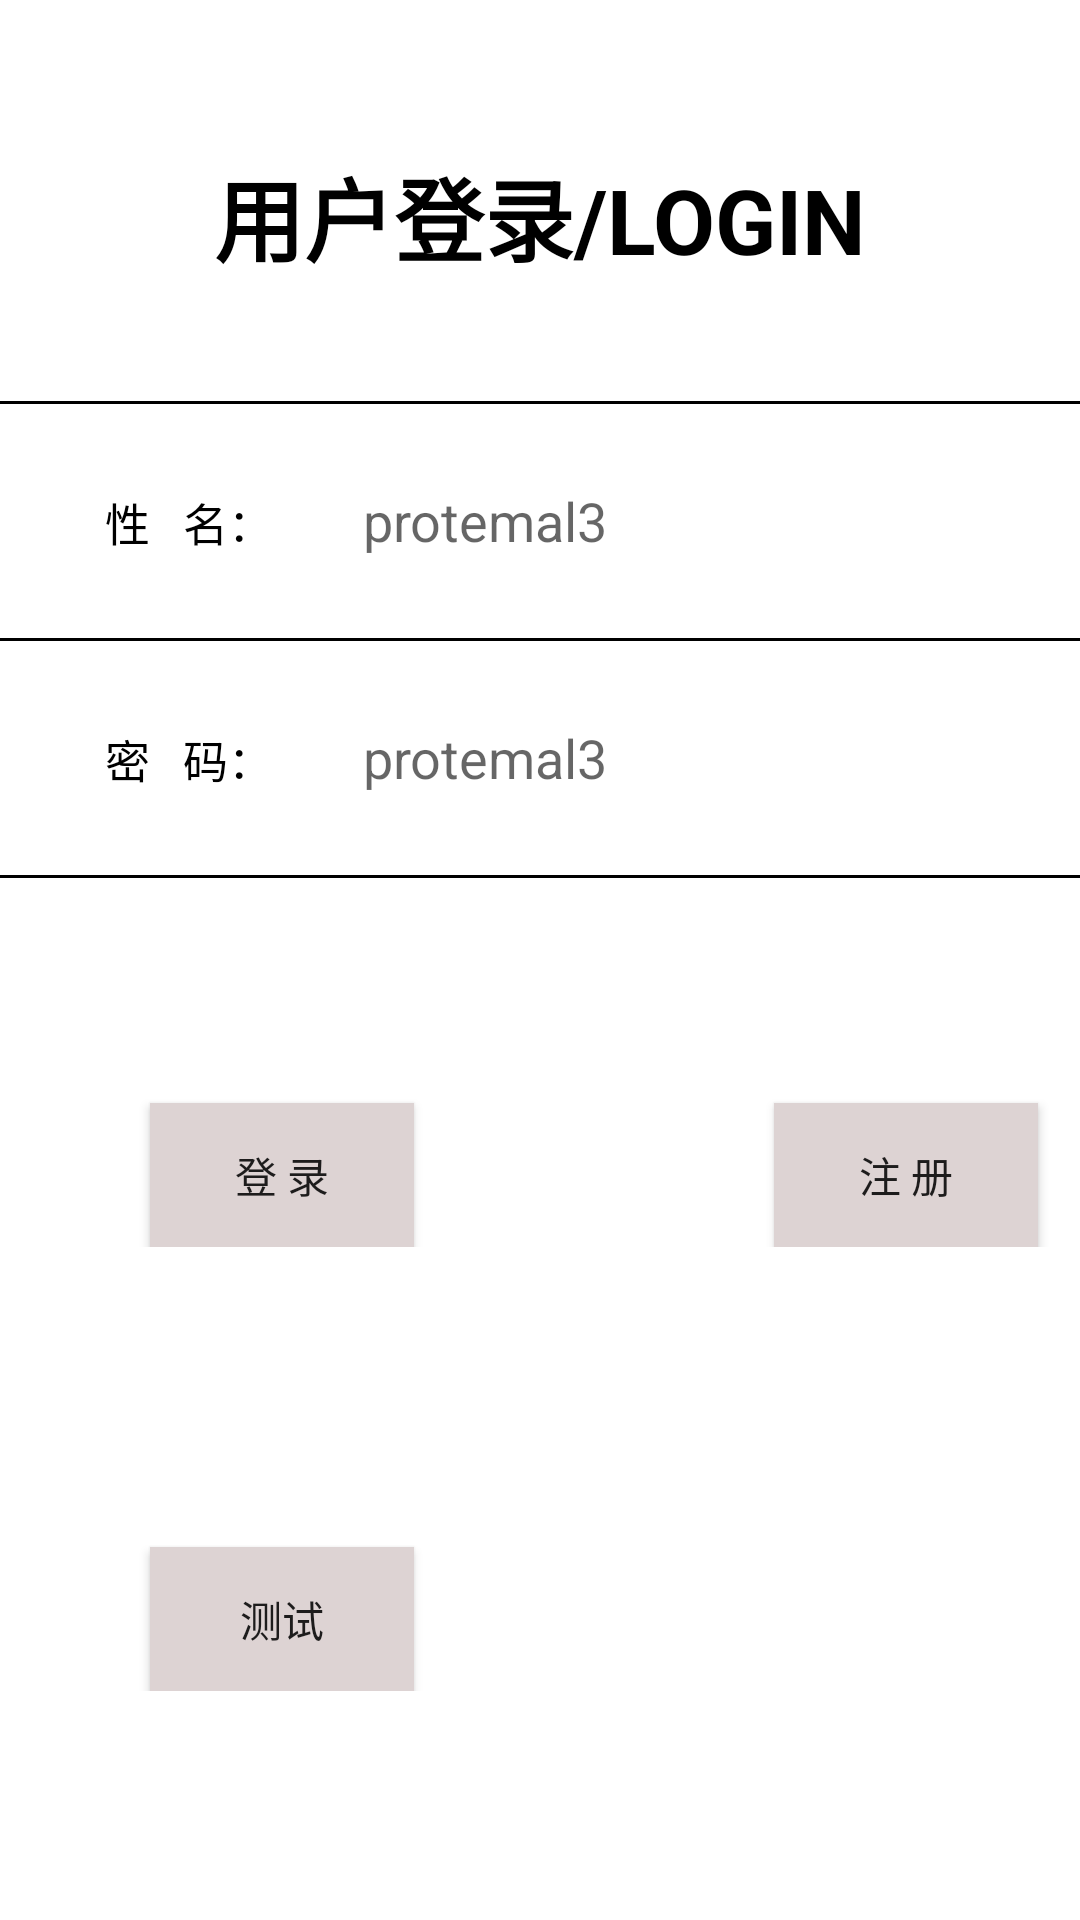

Here is an Android app screen rendered from its layout file. Give the layout XML and the strings, colors and styles it references.
<!-- AndroidManifest.xml: application theme Theme.Protemal3 -->
<!-- res/layout/activity_login.xml -->
<?xml version="1.0" encoding="utf-8"?>
<LinearLayout xmlns:android="http://schemas.android.com/apk/res/android"
              android:orientation="vertical"
              android:layout_width="match_parent"
              android:layout_height="match_parent">
    <TextView
            android:layout_width="match_parent"
            android:layout_height="wrap_content"
            android:gravity="center"
            android:text="用户登录/LOGIN"
            android:textSize="30sp"
            android:textStyle="bold"
            android:textColor="@color/black"
            android:layout_marginTop="50dp"
    />
    <View
            style="@style/hLine"
            android:layout_marginTop="40dp"
    />
    <LinearLayout
            android:layout_width="match_parent"
            android:layout_height="wrap_content"
            android:orientation="horizontal"
            android:padding="15dp">
        <TextView
                style="@style/tvTwo"
                android:text="性   名：" />
        <EditText
                android:id="@+id/lg_name"
                style="@style/etOne" android:hint="@string/app_name" android:minHeight="48dp"/>
    </LinearLayout>
    <View style="@style/hLine" />
    <LinearLayout
            android:layout_width="match_parent"
            android:layout_height="wrap_content"
            android:orientation="horizontal"
            android:padding="15dp">
        <TextView
                style="@style/tvTwo"
                android:text="密   码：" />
        <EditText
                android:id="@+id/lg_psw"
                style="@style/etOne"
                android:inputType="textPassword" android:minHeight="48dp" android:hint="@string/app_name"/>
    </LinearLayout>
    <View style="@style/hLine" />
    <LinearLayout
            android:layout_width="match_parent"
            android:layout_height="wrap_content"
            android:orientation="horizontal"
            android:layout_marginTop="50dp"
    >
        <Button
                android:id="@+id/btn_login"
                android:layout_width="wrap_content"
                android:layout_height="wrap_content"
                android:layout_marginTop="25dp"
                android:layout_marginLeft="50dp"
                android:text="登 录"
                android:background="@color/gray"
        />
        <Button
                android:id="@+id/btn_register"
                android:layout_width="wrap_content"
                android:layout_height="wrap_content"
                android:layout_marginTop="25dp"
                android:layout_marginLeft="120dp"
                android:text="注 册"
                android:background="@color/gray"
        />
    </LinearLayout>
    <LinearLayout android:layout_width="match_parent"
                  android:layout_height="wrap_content"
                  android:orientation="horizontal"
                  android:layout_marginTop="75dp">
        <Button
                android:id="@+id/btn_test"
                android:layout_width="wrap_content"
                android:layout_height="wrap_content"
                android:layout_marginTop="25dp"
                android:layout_marginLeft="50dp"
                android:text="测试"
                android:background="@color/gray"/>

    </LinearLayout>

</LinearLayout>
<!-- resources referenced by this layout -->
<resources>
  <color name="black">#FF000000</color>
  <color name="gray">#DDD3D3</color>
  <string name="app_name">protemal3</string>
  <style name="etOne">
          <item name="android:layout_width">match_parent</item>
          <item name="android:layout_height">wrap_content</item>
          <item name="android:layout_marginLeft">30dp</item>
          <item name="android:background">@null</item>
          <item name="android:textColor">@color/black</item>
      </style>
  <style name="hLine">
          <item name="android:layout_width">match_parent</item>
          <item name="android:layout_height">1dp</item>
          <item name="android:background">@color/black</item>
      </style>
  <style name="tvTwo">
          <item name="android:layout_width">wrap_content</item>
          <item name="android:layout_height">wrap_content</item>
          <item name="android:layout_marginLeft">20dp</item>
          <item name="android:textColor">@color/black</item>
          <item name="android:textSize">15sp</item>
      </style>
  <style name="Theme.Protemal3" parent="Theme.MaterialComponents.DayNight.DarkActionBar">
          
          <item name="colorPrimary">@color/purple_500</item>
          <item name="colorPrimaryVariant">@color/purple_700</item>
          <item name="colorOnPrimary">@color/white</item>
          
          <item name="colorSecondary">@color/teal_200</item>
          <item name="colorSecondaryVariant">@color/teal_700</item>
          <item name="colorOnSecondary">@color/black</item>
          
          <item name="android:statusBarColor" tools:targetApi="l">?attr/colorPrimaryVariant</item>
          
      </style>
  <color name="purple_500">#FF6200EE</color>
  <color name="purple_700">#FF3700B3</color>
  <color name="white">#FFFFFFFF</color>
  <color name="teal_200">#FF03DAC5</color>
  <color name="teal_700">#FF018786</color>
</resources>
